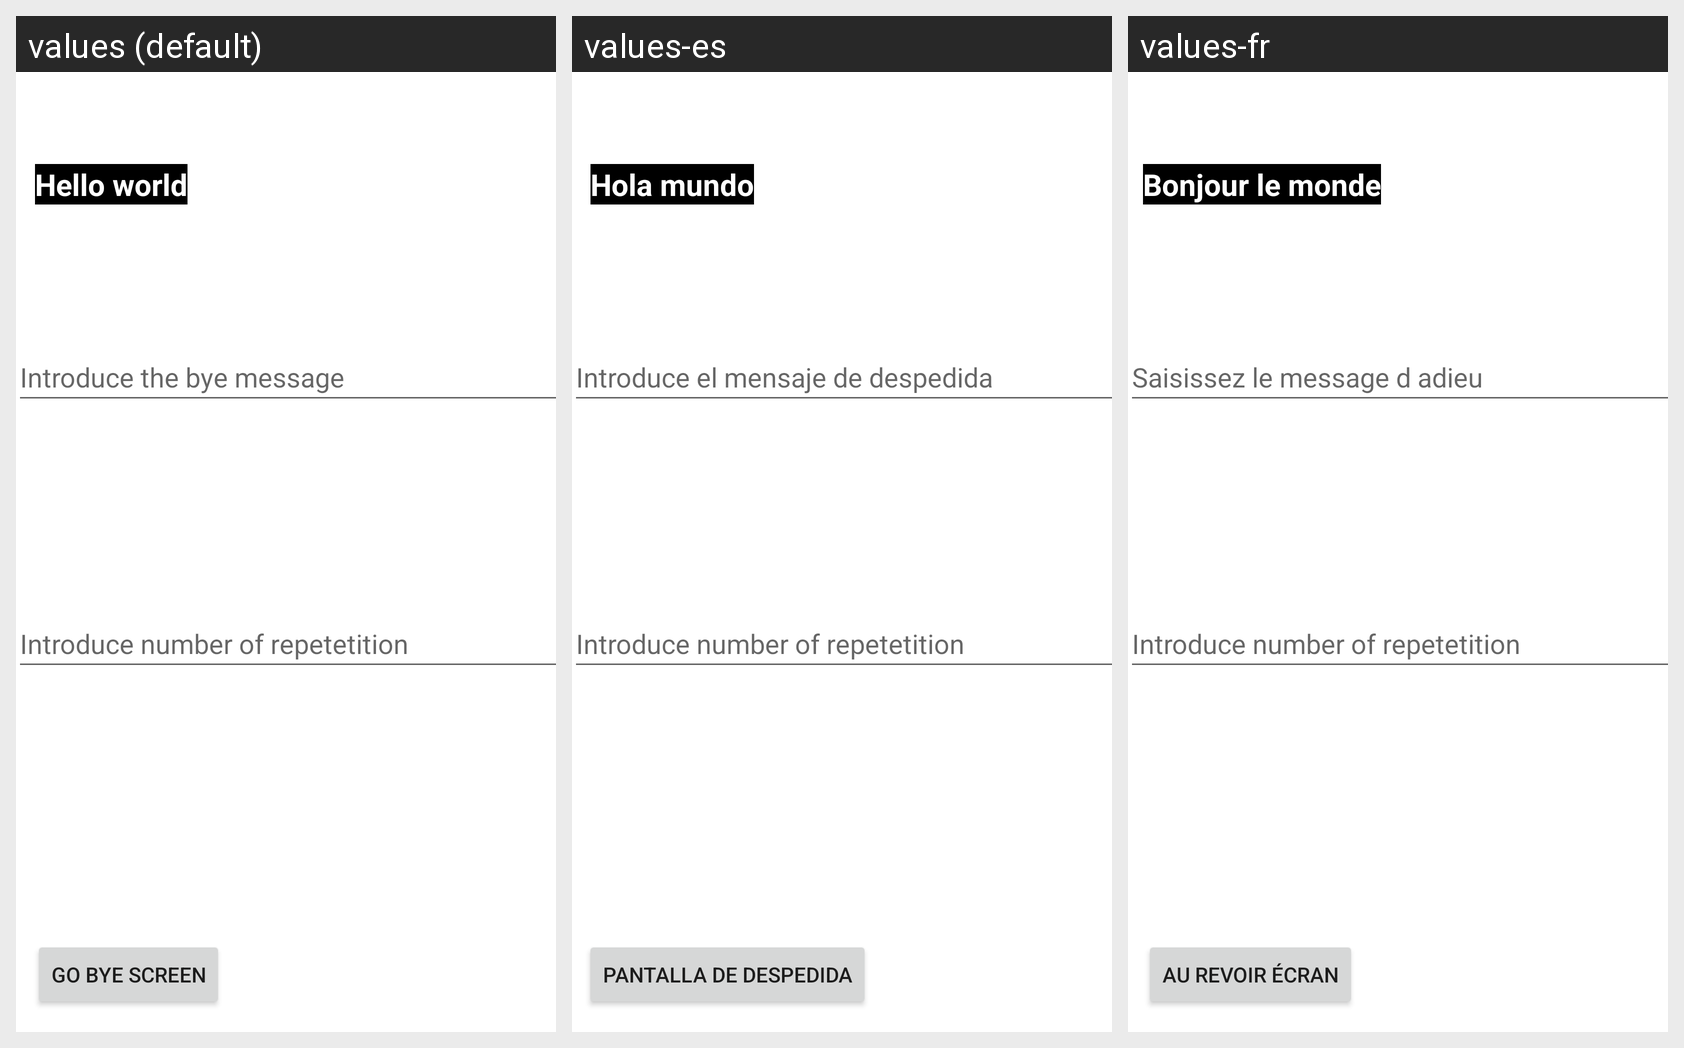

For this localized Android screen grid, give each drawn string resource with its value in every locale shown.
Android screen res/layout/activity_main.xml rendered under 3 locales, left to right: values (default), values-es, values-fr. Device: Nexus 5 (rendered at 1080×1920; each locale shown at half size, 540×960, under a caption strip naming it); theme Theme.MiniAct2.
Strings drawn on this screen, with the default value and each locale's value (text and hints the layout hard-codes, and strings that could not be matched under every locale, appear in the picture but are not listed):

HelloWorld
  values: Hello world
  values-es: Hola mundo
  values-fr: Bonjour le monde

introduce_the_bye_message
  values: Introduce the bye message
  values-es: Introduce el mensaje de despedida
  values-fr: Saisissez le message d adieu

introduce_number_of_repetetition
  values: Introduce number of repetetition
  values-es: Introduce number of repetetition
  values-fr: Introduce number of repetetition

ButtonText
  values: Go Bye Screen
  values-es: Pantalla de despedida
  values-fr: Au revoir écran
